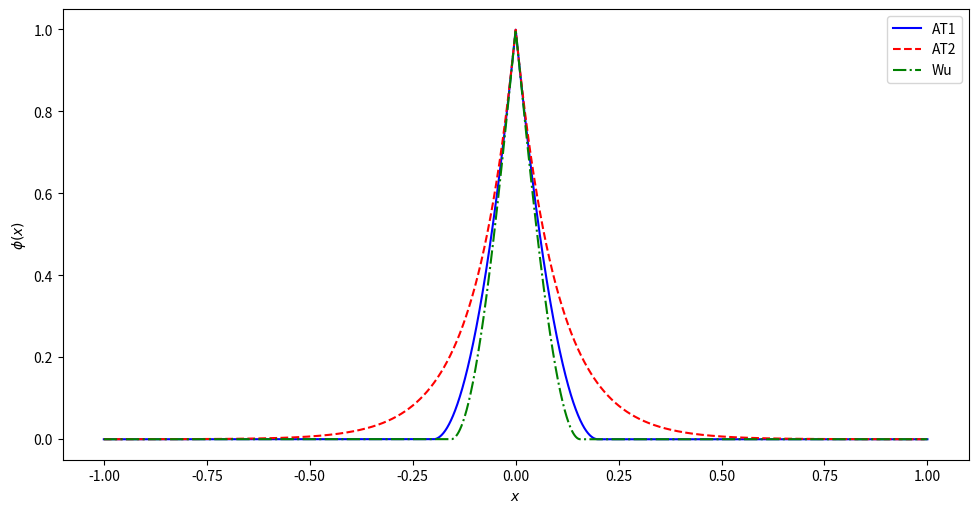
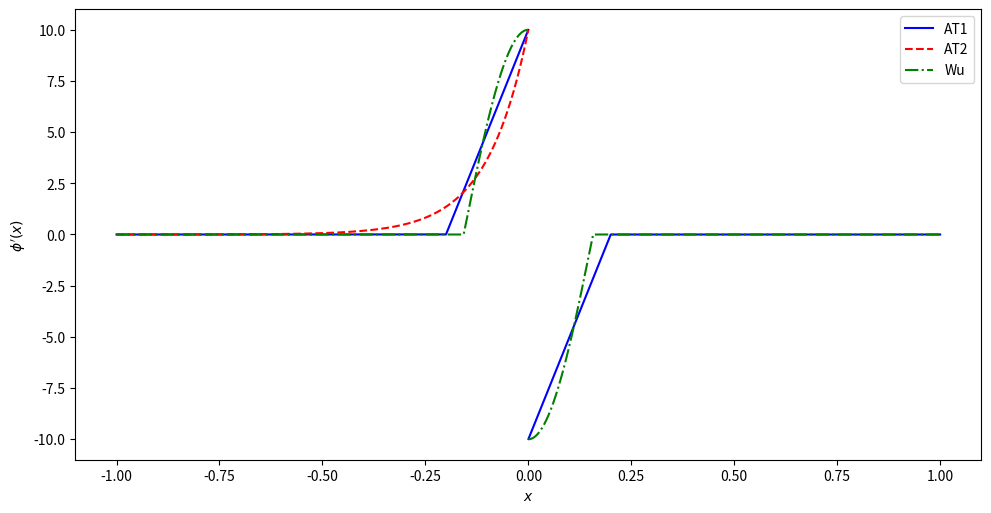

Reproduce these figures in Python, in order.
r"""

.. _ref_TheoryPhaseField_plot_profiles:

Phase-Field Profiles for a 1D Bar
---------------------------------

This script calculates and plots theoretical phase-field profiles for a crack
in a one-dimensional bar. The crack is centered at x=0 within a domain of [-a, a].

The profiles represent the analytical solutions to the ordinary differential
equations (ODEs) that govern the phase-field variable for different models (AT1, AT2, and Wu).
The script demonstrates how varying the length-scale parameter `l` affects the
solution, including boundary effects.

When the length-scale parameter is small relative to the domain size, the
phase-field solution approximates the sharp crack profile.

"""

###############################################################################
# Import necessary libraries
# --------------------------
import numpy as np
import matplotlib.pyplot as plt
import os
import sys

save_figures = True
if save_figures:
    results_folder = "results_plot_profiles"
    if not os.path.exists(results_folder):
        os.makedirs(results_folder)

###############################################################################
# Phase field profile functions
# ------------------------------
# These functions define the phase field profiles and their gradients for different formulations.
import sys
import numpy as np
def phi_at2(x, length_scale, a):
    """
    Phase field profile AT2

    Parameters:
    - x: Position along the bar.
    - length_scale: Length scale parameter controlling the width of the transition zone.
    - a: Half-length of the bar [-a, a].

    Returns:
    - Phase field value at position x.
    """
    one_div_exp2adivl_one = 1 / (np.exp(2 * a / length_scale) + 1)
    return np.exp(-abs(x) / length_scale) + one_div_exp2adivl_one * 2 * np.sinh(np.abs(x) / length_scale)


def gradphi_at2(x, length_scale, a):
    """
    Gradient of the phase field for the phi_at2 formulation.

    Parameters:
    - x: Position along the bar.
    - length_scale: Length scale parameter controlling the width of the transition zone.
    - a: Half-length of the bar [-a, a].

    Returns:
    - Gradient of the phase field at position x.
    """
    one_div_exp2adivl_one = 1 / (np.exp(2 * a / length_scale) + 1)
    return -np.sign(x) / length_scale * np.exp(-abs(x) / length_scale) \
        + one_div_exp2adivl_one * np.sign(x) / length_scale * 2 * np.cosh(np.abs(x) / length_scale)


def phi_at1(x, length_scale, a):
    """
    Phase field profile AT1

    Parameters:
    - x: Position along the bar.
    - length_scale: Length scale parameter controlling the width of the transition zone.
    - a: Half-length of the bar [-a, a].

    Returns:
    - Phase field value at position x.
    """
    control1 = np.heaviside(2 * length_scale - abs(x), 0)
    control2 = np.heaviside(2 * length_scale - a, 0)
    phi = (abs(x**2) / (4 * length_scale**2) - abs(x) / (length_scale) + 1) * control1
    phi += abs(x) / length_scale * (1 - a / (2 * length_scale)) * control2
    return phi


def gradphi_at1(x, length_scale, a):
    """
    Gradient of the phase field for the phi_at1 formulation.

    Parameters:
    - x: Position along the bar.
    - length_scale: Length scale parameter controlling the width of the transition zone.
    - a: Half-length of the bar [-a, a].

    Returns:
    - Gradient of the phase field at position x.
    """
    control1 = np.heaviside(2 * length_scale - abs(x), 0)
    control2 = np.heaviside(2 * length_scale - a, 0)
    gradphi = ((x) / (2 * length_scale**2) - np.sign(x) / length_scale) * control1
    gradphi += np.sign(x) / length_scale * (1 - a / (2 * length_scale)) * control2
    return gradphi


def phi_wu(x, length_scale, a):
    """
    Phase field profile Wu

    Parameters:
    - x: Position along the bar.
    - length_scale: Length scale parameter controlling the width of the transition zone.
    - a: Half-length of the bar [-a, a].

    Returns:
    - Phase field value at position x.
    """
    control1 = np.heaviside(length_scale * np.pi / 2 - abs(x), 0)
    control2 = np.heaviside(a - length_scale * np.pi / 2 , 0)
    # phi = (1.0 - np.sin(abs(x) / length_scale)) * control1 * (1-control2) + control2
    
    phi = (1.0 - np.sin(abs(x) / length_scale)) * control1 * control2
    return phi


def gradphi_wu(x, length_scale, a):
    """
    Gradient of the phase field for the phi_wu formulation.

    Parameters:
    - x: Position along the bar.
    - length_scale: Length scale parameter controlling the width of the transition zone.
    - a: Half-length of the bar [-a, a].

    Returns:
    - Gradient of the phase field at position x.
    """
    control1 = np.heaviside(length_scale * np.pi / 2 - abs(x), 0)
    gradphi = (-np.cos(abs(x) / length_scale)) * np.sign(x) / length_scale * control1
    return gradphi



###############################################################################
# Parameters definitions
# ----------------------
# These parameters define the length scale and the half-length of the bar for the phase field profiles.

a = 1.0
x = np.linspace(-a, a, 10000)

l = 0.1*a
l1 = 0.1*a
l2 = 0.5*a
l3 = 2.2*a

l1_label = r"$l/a=0.1$"
l2_label = r"$l/a=0.5$"
l3_label = r"$l/a=1.2$"

color_l1 = "blue"
color_l2 = "orangered"
color_l3 = "purple"

###############################################################################
# AT1 Phase-field model
# ---------------------
label_1 = r"AT1"
color_1 = "blue"
markevery_1 = max(1, len(x)//20)

phi_at1_profile_l1 = phi_at1(x, l1, a)
gradphi_at1_profile_l1 = gradphi_at1(x, l1, a)
label_at1_l1 = l1_label

phi_at1_profile_l2 = phi_at1(x, l2, a)
gradphi_at1_profile_l2 = gradphi_at1(x, l2, a)
label_at1_l2 = l1_label

phi_at1_profile_l3 = phi_at1(x, l3, a)
gradphi_at1_profile_l3 = gradphi_at1(x, l3, a)
label_at1_l3 = l3_label


    
###############################################################################
# AT2 Phase-field model
# ---------------------
label_2 = r"AT2"
color_2 = "red"
markevery_2 = max(1, len(x)//20)

phi_at2_profile_l1 = phi_at2(x, l, a)
gradphi_at2_profile_l1 = gradphi_at2(x, l, a)
label_at2_l1 = l1_label

phi_at2_profile_l2 = phi_at2(x, l2, a)
gradphi_at2_profile_l2 = gradphi_at2(x, l2, a)
label_at2_l2 = l2_label

phi_at2_profile_l3 = phi_at2(x, l3, a)
gradphi_at2_profile_l3 = gradphi_at2(x, l3, a)
label_at2_l3 = l3_label


    
###############################################################################
# WU Phase-field model
# --------------------
label_3 = r"Wu"
color_3 = "green"
markevery_3 = max(1, len(x)//20)

phi_wu_profile_l1 = phi_wu(x, l1, a)
gradphi_wu_profile_l1 = gradphi_wu(x, l1, a)
label_wu_l1 = l1_label

phi_wu_profile_l2 = phi_wu(x, l2, a)
gradphi_wu_profile_l2 = gradphi_wu(x, l2, a)
label_wu_l2 = l2_label

phi_wu_profile_l3 = phi_wu(x, l3, a)
gradphi_wu_profile_l3 = gradphi_wu(x, l3, a)
label_wu_l3 = l3_label





###############################################################################
# Compare models
# --------------

# %%
# Compare phase field profiles
fig, ax_compare_phi = plt.subplots(figsize=(11.69, 5.85))

ax_compare_phi.plot(x, phi_at1_profile_l1, color=color_1, linestyle='-', label=label_1)
ax_compare_phi.plot(x, phi_at2_profile_l1, color=color_2, linestyle='--', label=label_2)
ax_compare_phi.plot(x, phi_wu_profile_l1, color=color_3, linestyle='-.', label=label_3)
ax_compare_phi.set_xlabel(r"$x$")
ax_compare_phi.set_ylabel(r"$\phi(x)$")
ax_compare_phi.legend()
if save_figures:
    plt.savefig(os.path.join(results_folder, "compare_phi_profiles.png"))

# %%
# Compare phase field gradient profiles
fig, ax_compare_gradphi = plt.subplots(figsize=(11.69, 5.85))

ax_compare_gradphi.plot(x[0:int(len(x)/2)], gradphi_at1_profile_l1[0:int(len(x)/2)], color=color_1, linestyle='-', label=label_1)
ax_compare_gradphi.plot(x[1+int(len(x)/2):], gradphi_at1_profile_l1[1+int(len(x)/2):], color=color_1, linestyle='-')

ax_compare_gradphi.plot(x[0:int(len(x)/2)], gradphi_at2_profile_l1[0:int(len(x)/2)], color=color_2, linestyle='--', label=label_2)

ax_compare_gradphi.plot(x[0:int(len(x)/2)], gradphi_wu_profile_l1[0:int(len(x)/2)], color=color_3, linestyle='-.', label=label_3)
ax_compare_gradphi.plot(x[1+int(len(x)/2):], gradphi_wu_profile_l1[1+int(len(x)/2):], color=color_3, linestyle='-.')

ax_compare_gradphi.set_xlabel(r"$x$")
ax_compare_gradphi.set_ylabel(r"$\phi'(x)$")
ax_compare_gradphi.legend()
if save_figures:
    plt.savefig(os.path.join(results_folder, "compare_gradphi_profiles.png"))

plt.show()
